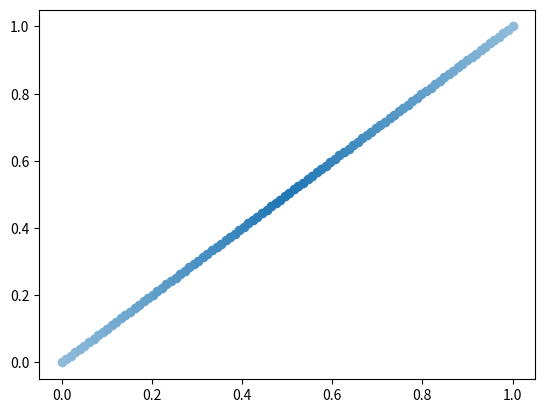

This chart was generated by the following Python code:
#!/usr/bin/env python3
# -*- coding: utf-8 -*-
"""
Created on Tue Apr  7 19:59:25 2020

[redacted]
"""
import numpy as np
import matplotlib.pyplot as plt
import matplotlib.colors as C

prop_cycle = plt.rcParams['axes.prop_cycle']
colors = prop_cycle.by_key()['color']
print(len(colors))
print(colors[1])
f = np.linspace(0, 1, 100)
#f2 = np.linspace(1, 0, 50)
#f = np.array(list(f1) + list(f2))
x = np.linspace(0, 1, 100)

f = np.abs(f-1/2)
testcolor = np.zeros_like(x, dtype=tuple)

a, b, c = C.colorConverter.to_rgb(colors[0])
for i in range(len(testcolor)):
    testcolor[i] = (a + (1-a)*f[i], b + (1-b)*f[i], c + (1-c)*f[i])


print(testcolor[0])
print(testcolor[10])

plt.figure()
for i in range(len(f)):
#    col = C.colorConverter.to_rgb(colors[i])
#    print(len(col))
#    a, b, c = col
#    print(type(a))
#    col = tuple(col, dtype = float)
#    print(type(col))
#    print(col)
    plt.plot(x[i], x[i], 'o', color = testcolor[i])
    
plt.show()
